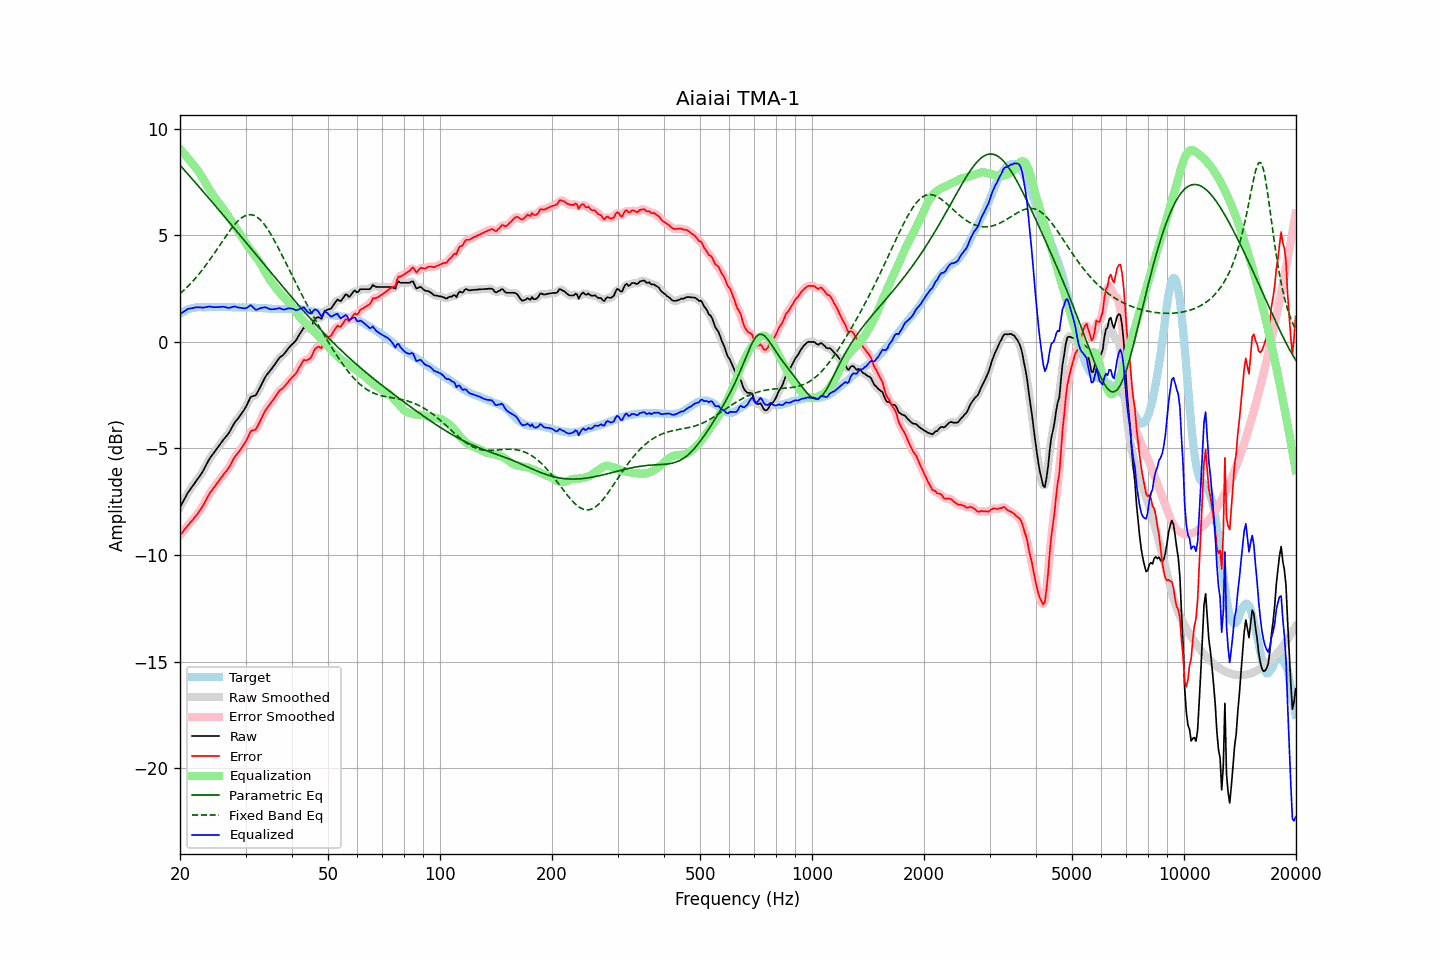

The file beside this chart, header and first rows:
frequency, raw, error, smoothed, error_smoothed, equalization, parametric_eq, fixed_band_eq, equalized_raw, equalized_smoothed, target
20.00, -7.76, -9.08, -7.77, -9.08, 9.07, 8.30, 2.26, 1.30, 1.30, 1.32
20.20, -7.62, -8.99, -7.62, -8.98, 8.98, 8.21, 2.33, 1.36, 1.36, 1.37
20.40, -7.48, -8.90, -7.48, -8.89, 8.89, 8.13, 2.40, 1.41, 1.41, 1.42
20.61, -7.34, -8.79, -7.34, -8.79, 8.80, 8.04, 2.47, 1.46, 1.46, 1.44
20.81, -7.20, -8.70, -7.20, -8.69, 8.71, 7.96, 2.54, 1.51, 1.51, 1.50
21.02, -7.06, -8.60, -7.07, -8.60, 8.62, 7.87, 2.62, 1.56, 1.54, 1.54
21.23, -6.96, -8.52, -6.96, -8.51, 8.52, 7.79, 2.69, 1.56, 1.57, 1.56
21.44, -6.85, -8.43, -6.85, -8.43, 8.43, 7.70, 2.77, 1.58, 1.58, 1.58
21.66, -6.75, -8.35, -6.75, -8.34, 8.34, 7.61, 2.85, 1.59, 1.59, 1.59
21.87, -6.64, -8.25, -6.64, -8.25, 8.25, 7.53, 2.94, 1.61, 1.61, 1.61
22.09, -6.53, -8.16, -6.54, -8.16, 8.16, 7.44, 3.02, 1.63, 1.62, 1.63
22.31, -6.43, -8.07, -6.43, -8.06, 8.06, 7.35, 3.11, 1.63, 1.63, 1.64
22.54, -6.32, -7.96, -6.32, -7.96, 7.95, 7.27, 3.20, 1.62, 1.62, 1.64
22.76, -6.21, -7.85, -6.21, -7.85, 7.83, 7.18, 3.30, 1.62, 1.62, 1.64
22.99, -6.10, -7.73, -6.09, -7.72, 7.71, 7.09, 3.39, 1.60, 1.61, 1.63
23.22, -5.96, -7.59, -5.96, -7.59, 7.58, 7.01, 3.49, 1.62, 1.62, 1.63
23.45, -5.82, -7.45, -5.82, -7.45, 7.45, 6.92, 3.59, 1.63, 1.63, 1.63
23.69, -5.67, -7.31, -5.67, -7.30, 7.32, 6.83, 3.70, 1.65, 1.65, 1.63
23.92, -5.53, -7.17, -5.54, -7.17, 7.19, 6.74, 3.80, 1.66, 1.66, 1.64
24.16, -5.41, -7.05, -5.42, -7.05, 7.07, 6.65, 3.91, 1.66, 1.65, 1.64
24.40, -5.31, -6.95, -5.31, -6.95, 6.95, 6.56, 4.01, 1.64, 1.65, 1.64
24.65, -5.21, -6.85, -5.21, -6.84, 6.84, 6.48, 4.12, 1.63, 1.63, 1.64
24.89, -5.10, -6.73, -5.10, -6.74, 6.73, 6.39, 4.23, 1.63, 1.63, 1.64
25.14, -5.00, -6.64, -5.00, -6.64, 6.63, 6.30, 4.34, 1.63, 1.63, 1.64
25.39, -4.90, -6.54, -4.90, -6.54, 6.53, 6.21, 4.46, 1.64, 1.64, 1.65
25.65, -4.79, -6.44, -4.79, -6.44, 6.44, 6.12, 4.57, 1.65, 1.65, 1.65
25.91, -4.69, -6.33, -4.69, -6.33, 6.34, 6.03, 4.68, 1.65, 1.65, 1.64
26.16, -4.59, -6.23, -4.60, -6.23, 6.24, 5.94, 4.79, 1.65, 1.65, 1.64
26.43, -4.50, -6.14, -4.50, -6.14, 6.14, 5.85, 4.90, 1.64, 1.63, 1.64
26.69, -4.41, -6.05, -4.41, -6.05, 6.03, 5.76, 5.01, 1.62, 1.62, 1.64
26.96, -4.31, -5.95, -4.31, -5.94, 5.91, 5.67, 5.12, 1.60, 1.61, 1.64
27.23, -4.19, -5.83, -4.19, -5.82, 5.80, 5.58, 5.22, 1.60, 1.61, 1.64
27.50, -4.05, -5.69, -4.05, -5.68, 5.68, 5.49, 5.32, 1.63, 1.63, 1.64
27.77, -3.91, -5.53, -3.91, -5.54, 5.56, 5.40, 5.42, 1.65, 1.65, 1.63
28.05, -3.78, -5.41, -3.79, -5.41, 5.45, 5.31, 5.51, 1.67, 1.66, 1.63
28.33, -3.69, -5.31, -3.69, -5.31, 5.34, 5.22, 5.60, 1.64, 1.65, 1.62
28.62, -3.60, -5.22, -3.60, -5.21, 5.22, 5.13, 5.68, 1.62, 1.63, 1.62
28.90, -3.50, -5.13, -3.50, -5.12, 5.11, 5.04, 5.75, 1.61, 1.61, 1.63
29.19, -3.39, -5.01, -3.39, -5.01, 4.99, 4.95, 5.81, 1.60, 1.60, 1.62
29.48, -3.28, -4.91, -3.29, -4.91, 4.87, 4.86, 5.86, 1.59, 1.59, 1.63
29.78, -3.17, -4.79, -3.17, -4.79, 4.75, 4.77, 5.91, 1.58, 1.58, 1.62
30.08, -3.04, -4.67, -3.04, -4.66, 4.63, 4.68, 5.94, 1.58, 1.59, 1.62
30.38, -2.89, -4.51, -2.88, -4.50, 4.52, 4.59, 5.97, 1.62, 1.63, 1.62
30.68, -2.73, -4.35, -2.73, -4.35, 4.41, 4.50, 5.97, 1.68, 1.68, 1.62
30.99, -2.58, -4.20, -2.62, -4.23, 4.31, 4.41, 5.98, 1.73, 1.70, 1.62
31.30, -2.55, -4.16, -2.56, -4.17, 4.22, 4.31, 5.96, 1.66, 1.66, 1.61
31.61, -2.53, -4.14, -2.53, -4.13, 4.12, 4.22, 5.94, 1.59, 1.59, 1.61
31.93, -2.51, -4.12, -2.49, -4.09, 4.02, 4.13, 5.90, 1.51, 1.53, 1.61
32.24, -2.40, -3.99, -2.39, -3.99, 3.92, 4.04, 5.86, 1.52, 1.52, 1.60
32.57, -2.25, -3.85, -2.26, -3.86, 3.81, 3.95, 5.79, 1.55, 1.54, 1.60
32.89, -2.10, -3.70, -2.10, -3.70, 3.69, 3.86, 5.73, 1.59, 1.58, 1.60
33.22, -1.95, -3.54, -1.95, -3.53, 3.56, 3.77, 5.64, 1.61, 1.61, 1.59
33.55, -1.80, -3.38, -1.80, -3.38, 3.42, 3.68, 5.56, 1.62, 1.62, 1.58
33.89, -1.65, -3.23, -1.66, -3.24, 3.28, 3.58, 5.46, 1.63, 1.62, 1.58
34.23, -1.54, -3.12, -1.55, -3.12, 3.15, 3.49, 5.35, 1.60, 1.60, 1.58
34.57, -1.45, -3.02, -1.45, -3.02, 3.02, 3.40, 5.23, 1.57, 1.57, 1.57
34.92, -1.36, -2.93, -1.36, -2.92, 2.90, 3.31, 5.11, 1.54, 1.55, 1.57
35.27, -1.26, -2.82, -1.26, -2.82, 2.79, 3.22, 4.99, 1.53, 1.53, 1.56
35.62, -1.15, -2.71, -1.16, -2.71, 2.69, 3.13, 4.85, 1.54, 1.53, 1.56
35.97, -1.05, -2.61, -1.05, -2.60, 2.59, 3.04, 4.72, 1.54, 1.55, 1.56
... 635 more rows
